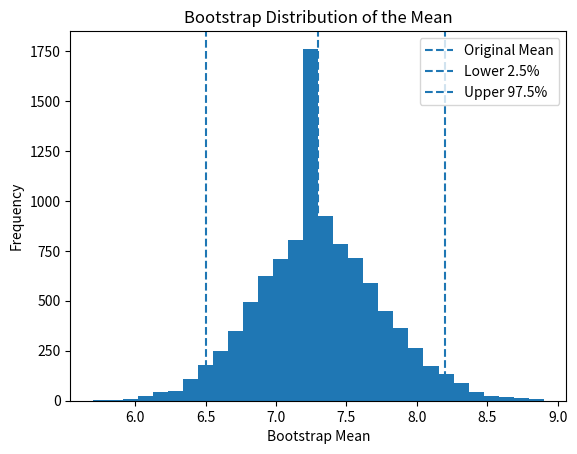
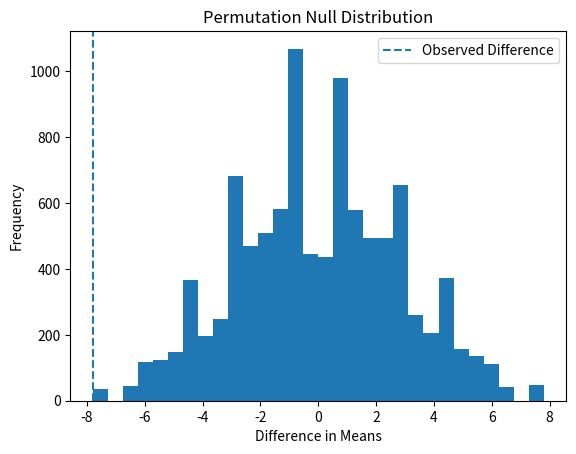

Source code (Python) for these figures, in order:
#BCI
import numpy as np
import matplotlib.pyplot as plt

# Reproducible results
np.random.seed(42)

# Observed sample data
data = np.array([5, 6, 7, 7, 8, 9, 10, 6, 7, 8])

# Original sample mean
original_mean = np.mean(data)

# Number of bootstrap resamples
B = 10000

# Generate bootstrap means
bootstrap_means = []

for _ in range(B):
    bootstrap_sample = np.random.choice(
        data,
        size=len(data),
        replace=True
    )
    
    bootstrap_means.append(
        np.mean(bootstrap_sample)
    )

bootstrap_means = np.array(bootstrap_means)

# 95% Bootstrap Confidence Interval
lower = np.percentile(bootstrap_means, 2.5)
upper = np.percentile(bootstrap_means, 97.5)

# Display results
print("Original sample mean:", original_mean)

print("95% Bootstrap Confidence Interval:")
print("Lower limit:", lower)
print("Upper limit:", upper)

# Plot bootstrap distribution
plt.hist(bootstrap_means, bins=30)

plt.axvline(
    original_mean,
    linestyle="--",
    label="Original Mean"
)

plt.axvline(
    lower,
    linestyle="--",
    label="Lower 2.5%"
)

plt.axvline(
    upper,
    linestyle="--",
    label="Upper 97.5%"
)

plt.xlabel("Bootstrap Mean")
plt.ylabel("Frequency")
plt.title("Bootstrap Distribution of the Mean")

plt.legend()
plt.show()


#PT
import numpy as np
import matplotlib.pyplot as plt

# Reproducible results
np.random.seed(42)

# Two independent groups
group_A = np.array([60, 62, 65, 63, 61])
group_B = np.array([70, 72, 68, 71, 69])

# Observed difference in means
observed_difference = np.mean(group_A) - np.mean(group_B)

# Combine observations
combined = np.concatenate([group_A, group_B])

# Number of permutations
B = 10000

permutation_differences = []

n_A = len(group_A)

# Generate permutations
for _ in range(B):
    shuffled = np.random.permutation(combined)

    shuffled_A = shuffled[:n_A]
    shuffled_B = shuffled[n_A:]

    difference = np.mean(shuffled_A) - np.mean(shuffled_B)

    permutation_differences.append(difference)

permutation_differences = np.array(permutation_differences)

# Two-sided permutation p-value
p_value = np.mean(
    np.abs(permutation_differences) >= abs(observed_difference)
)

# Display results
print("Observed difference in means:", observed_difference)
print("Permutation p-value:", p_value)

# Decision
alpha = 0.05

if p_value < alpha:
    print("Decision: Reject H0")
    print("Conclusion: There is significant evidence of a difference between the group means.")
else:
    print("Decision: Do not reject H0")
    print("Conclusion: There is not enough evidence of a difference between the group means.")

# Plot null distribution
plt.hist(permutation_differences, bins=30)

plt.axvline(
    observed_difference,
    linestyle="--",
    label="Observed Difference"
)

plt.xlabel("Difference in Means")
plt.ylabel("Frequency")
plt.title("Permutation Null Distribution")

plt.legend()
plt.show()
